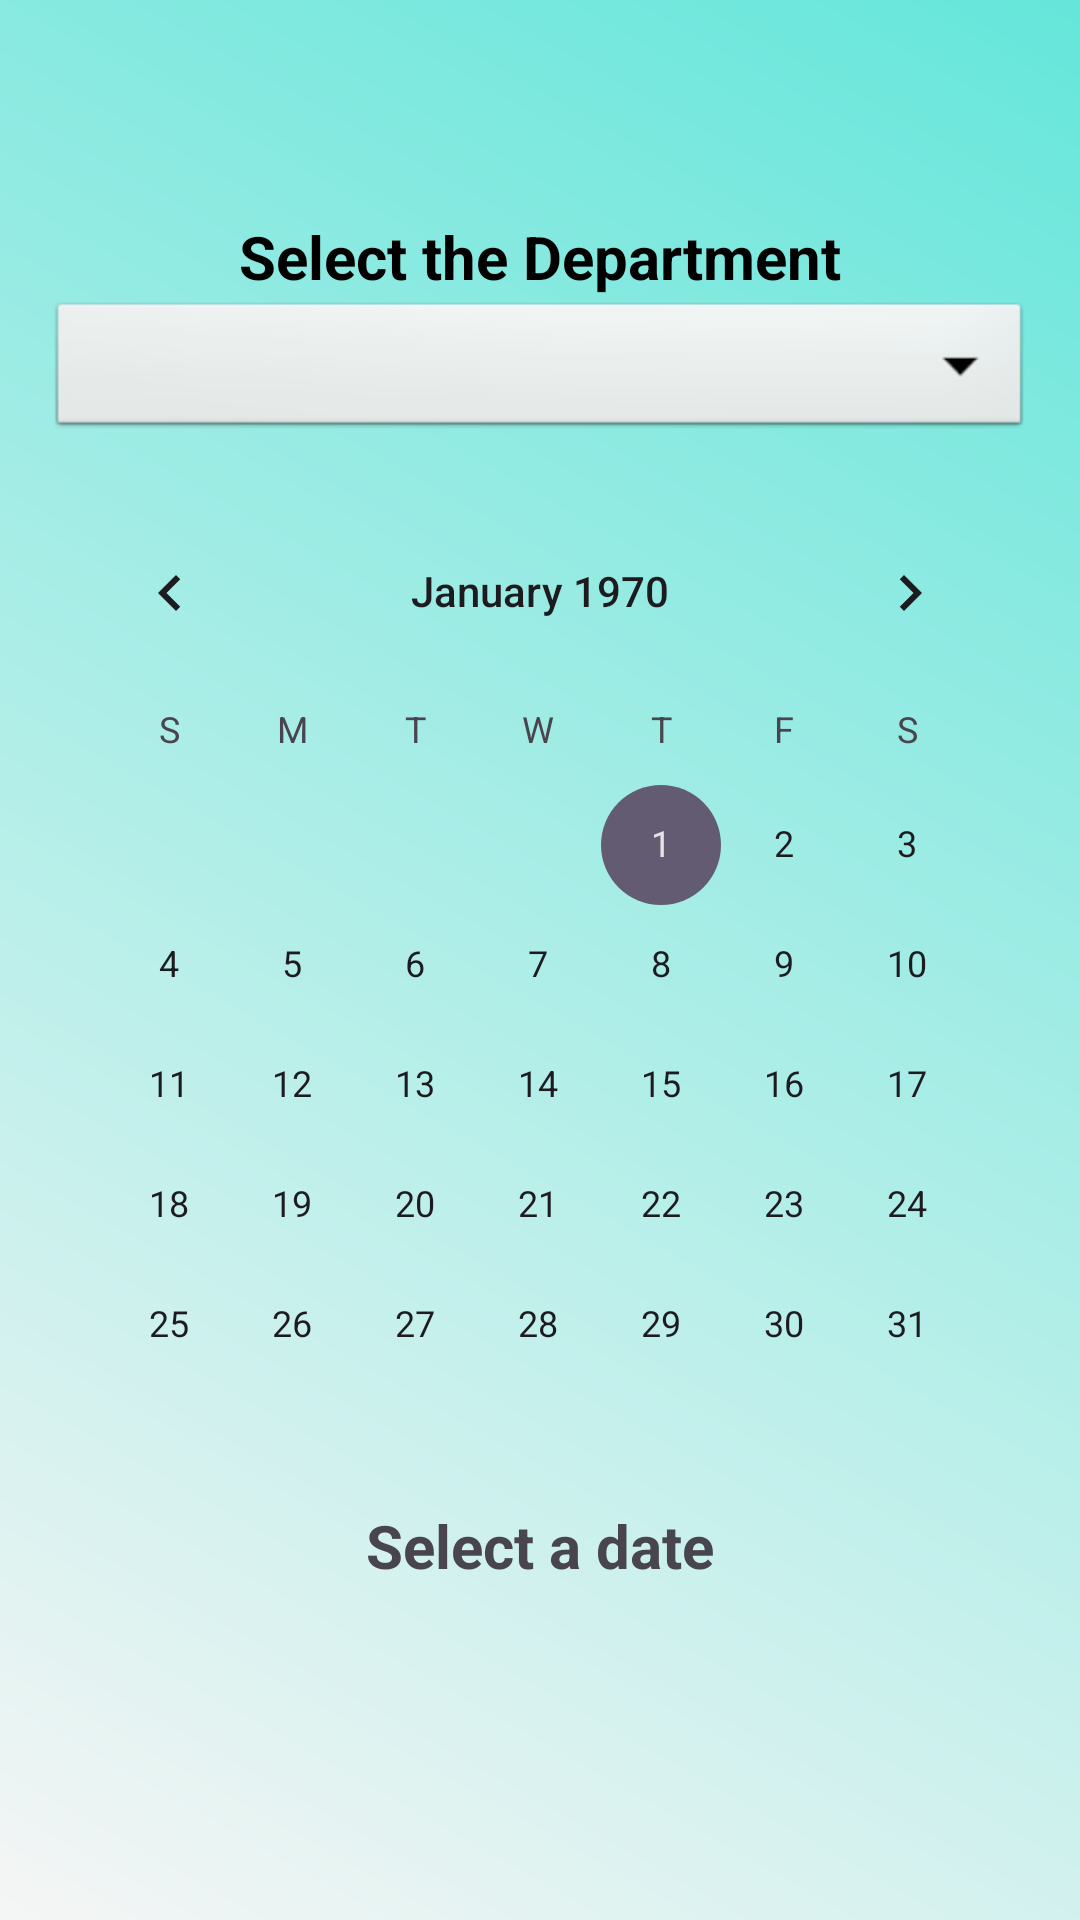

Here is an Android app screen rendered from its layout file. Give the layout XML and the strings, colors and styles it references.
<!-- AndroidManifest.xml: application theme Theme.PeaceMode -->
<!-- res/layout/activity_view_attendance.xml -->
<?xml version="1.0" encoding="utf-8"?>
<LinearLayout xmlns:android="http://schemas.android.com/apk/res/android"
    android:layout_width="match_parent"
    android:layout_height="match_parent"
    android:background="@drawable/background"
    android:orientation="vertical"
    android:padding="16dp">

    <RelativeLayout
        android:id="@+id/timerback"
        android:layout_width="match_parent"
        android:layout_height="wrap_content"
        android:paddingBottom="16dp">

        <ImageView
            android:id="@+id/backButton"
            android:layout_width="40dp"
            android:layout_height="40dp"
            android:layout_alignParentTop="true"
            android:layout_alignParentEnd="true"
            android:layout_marginEnd="340dp"
            android:background="?attr/selectableItemBackgroundBorderless"
            android:src="@drawable/left_arrow" />

    </RelativeLayout>


    <TextView
        android:layout_width="match_parent"
        android:layout_height="wrap_content"
        android:text="Select the Department"
        android:textColor="@color/Text"
        android:gravity="center"
        android:textSize="20sp"
        android:textStyle="bold"/>

    <Spinner
        android:id="@+id/department_spinner"
        android:layout_width="match_parent"
        android:layout_height="wrap_content"
        android:background="@android:drawable/btn_dropdown"
        android:spinnerMode="dropdown"
        android:layout_marginBottom="16dp"
        android:textColor="@color/Text"/>

    <CalendarView
        android:id="@+id/calendar_view"
        android:layout_width="match_parent"
        android:layout_height="wrap_content" />

    <TextView
        android:id="@+id/status_text"
        android:layout_width="wrap_content"
        android:layout_height="wrap_content"
        android:layout_gravity="center"
        android:text="Select a date"
        android:textStyle="bold"
        android:textSize="20sp" />
</LinearLayout>
<!-- resources referenced by this layout -->
<resources>
  <color name="Text">#FF000000</color>
  <!-- drawable background (drawable) -->
  <?xml version="1.0" encoding="utf-8"?>
  <shape xmlns:android="http://schemas.android.com/apk/res/android">
      <gradient android:type="linear" android:angle="45"
          android:startColor="@color/backgroundColor" android:endColor="#65E6DA">
  
      </gradient>
  </shape>
  <style name="Theme.PeaceMode" parent="Base.Theme.PeaceMode" />
  <color name="backgroundColor">#F5F5F5</color>
  <style name="Base.Theme.PeaceMode" parent="Theme.Material3.DayNight.NoActionBar">
          
          
      </style>
</resources>
